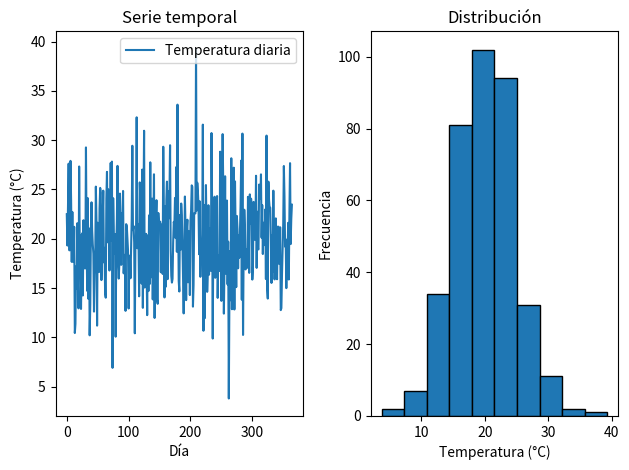

Recreate this plot in Python.
# Compra el libro en:
# www.ellibrodepython.com

# Instrucciones:
# 1. Instala dependencias: pip install matplotlib numpy
# 2. Ejecuta el script: python 14_crea_graficas.py

import numpy as np
import matplotlib.pyplot as plt

np.random.seed(42)
temperatura = np.random.normal(20, 5, 365)

fig, ax = plt.subplots(1, 2)

ax[0].plot(temperatura, label="Temperatura diaria")
ax[0].set_xlabel("Día")
ax[0].set_ylabel("Temperatura (°C)")
ax[0].set_title("Serie temporal")
ax[0].legend()

ax[1].hist(temperatura, bins=10, edgecolor="black")
ax[1].set_xlabel("Temperatura (°C)")
ax[1].set_ylabel("Frecuencia")
ax[1].set_title("Distribución")

plt.tight_layout()
plt.show()